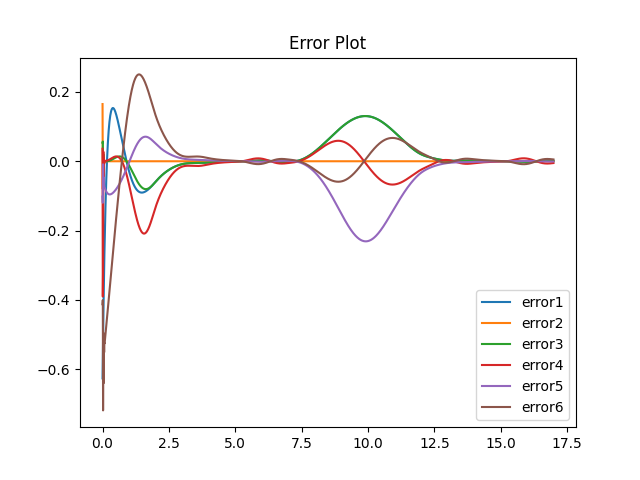

Source data for this figure (header and first rows):
-6.267700194502059396e-01, 1.651346668151035257e-01, 5.365550577908563545e-02, 3.611468598761846671e-02, -1.019879704719147129e-01, -4.129278251369560837e-01
-5.645988000086823444e-01, -8.034287934333947390e-02, 5.701826279858442093e-02, -3.906883962433553292e-01, -1.198090374202717967e-01, -4.006923163385092135e-01
-5.129711169727959597e-01, 5.030473460135929942e-03, -5.279454885368915773e-02, -3.156692681435473991e-01, -8.807043738459363613e-03, -7.192568241344166058e-01
-4.541209391558251873e-01, 1.767038363982253307e-02, 2.073185483969879755e-02, 2.746721600047566381e-02, -7.529341973486930462e-02, -4.953223125884939071e-01
-4.030626298479543235e-01, -1.325962477256329743e-02, -1.852719085056862012e-03, -7.041799164187073634e-02, -4.643133318137701582e-02, -6.406099610588980031e-01
-3.541701760781894026e-01, 5.483523982871775851e-03, -3.194787796057899001e-03, 9.123514848358146856e-03, -7.113492025206727409e-02, -5.248183802726608116e-01
-3.100857639290495738e-01, -1.272228569585505745e-03, 2.566293251855276524e-03, -7.951444931864948273e-03, -6.837096063668786361e-02, -5.515828854322147867e-01
-2.688873139105452115e-01, -1.022594249179788119e-04, -1.346045889559546391e-03, 3.016424091362431264e-03, -7.406278492198334340e-02, -5.243531113968301627e-01
-2.308066141075009736e-01, 2.864481008347810284e-04, 3.989699921506146434e-04, -1.097340146536429943e-03, -7.552147601451721093e-02, -5.252629564485563618e-01
-1.954375389363129378e-01, -1.970166179145291675e-04, -2.378026321106168446e-04, 6.682582418568836120e-04, -7.820470091465181461e-02, -5.146611858093425029e-01
-1.626948581001649297e-01, 9.320397883061012077e-05, -8.926254992629093345e-05, 2.795242083622118318e-04, -8.027877682633190182e-02, -5.079853361854007598e-01
-1.323876502700720159e-01, -4.347802450118967113e-05, -1.262207162324398605e-04, 5.011396449630633717e-04, -8.228985517626627444e-02, -5.000362376206535231e-01
-1.043759201448635765e-01, 1.434375832545365657e-05, -1.357011495734076762e-04, 6.547188490885348221e-04, -8.412536183907498577e-02, -4.921127932943395455e-01
-7.851474518790423074e-02, -7.449476348770348262e-06, -1.228467670373529542e-04, 7.979238596307016611e-04, -8.580047407895652345e-02, -4.841411463073013177e-01
-5.467091601698781389e-02, 1.365746793540453737e-06, -1.105440951298965587e-04, 1.004862234008056885e-03, -8.732637969356878138e-02, -4.759921797563263501e-01
-3.271771375597284232e-02, -1.325965376542054780e-06, -7.789798333163579312e-05, 1.207326769385545827e-03, -8.870339747362251948e-02, -4.678155267009100338e-01
-1.253593233327690744e-02, 9.257411717309624501e-08, -3.336387425733821445e-05, 1.447644360058759601e-03, -8.993917626001597665e-02, -4.595426169229490654e-01
5.986854023232360267e-03, -2.040420183943662127e-07, 2.944733775541432273e-05, 1.703197770752059225e-03, -9.103863733324983609e-02, -4.512287117803763792e-01
2.295646881406598894e-02, -5.365433712966610985e-08, 1.098238458910702920e-04, 1.984664567606373494e-03, -9.200765187711847093e-02, -4.428625914403395702e-01
3.847252310512469520e-02, -3.086575493856526338e-07, 2.098060519388898922e-04, 2.286352248237303285e-03, -9.285200278065655621e-02, -4.344629502347851502e-01
5.262869094427700262e-02, -6.382807794285355033e-07, 3.299964115981105102e-04, 2.609918505589533914e-03, -9.357738227084085036e-02, -4.260327333370392822e-01
6.551303424309709578e-02, -1.179614447953051929e-06, 4.712634651765732364e-04, 2.953455426404219888e-03, -9.418950492224338611e-02, -4.175804123855867411e-01
7.720828699858504895e-02, -1.868815349733904383e-06, 6.340707699199954125e-04, 3.316417719195863777e-03, -9.469392610100753338e-02, -4.091106322205251833e-01
8.779214618333333608e-02, -2.721168086586937875e-06, 8.187387531030921022e-04, 3.697447657936392407e-03, -9.509610682557335937e-02, -4.006285509639911924e-01
9.733754385695979339e-02, -3.713115071437833666e-06, 1.025356436299444543e-03, 4.095341784301751754e-03, -9.540133535892086902e-02, -3.921381028322128426e-01
1.059129127878193771e-01, -4.833964664532440192e-06, 1.253823139796511653e-03, 4.508640504129117314e-03, -9.561473585273475018e-02, -3.836429007347902931e-01
1.135824392663686982e-01, -6.064668814936607835e-06, 1.503847134133934858e-03, 4.935816780721706890e-03, -9.574123866848918696e-02, -3.751459720767983397e-01
1.204063059662869861e-01, -7.387748017566169126e-06, 1.774959304464284512e-03, 5.375205425015599191e-03, -9.578557539037751978e-02, -3.666499823599821961e-01
1.264409235263950493e-01, -8.783912078444612530e-06, 2.066523621226841034e-03, 5.825043797754061829e-03, -9.575226695470019644e-02, -3.581572345547410219e-01
1.317391515679348646e-01, -1.023412262344375335e-05, 2.377748689237918749e-03, 6.283464712171017361e-03, -9.564561923841113922e-02, -3.496697514833874698e-01
1.363505090369004913e-01, -1.171934639116333252e-05, 2.707699615951714590e-03, 6.748509485110543507e-03, -9.546971889926868238e-02, -3.411893117718016732e-01
1.403213742021370003e-01, -1.322112578420517242e-05, 3.055309699386180022e-03, 7.218132366245474420e-03, -9.522843223975496763e-02, -3.327174955265890244e-01
1.436951745106029299e-01, -1.472175674796565920e-05, 3.419392178876420885e-03, 7.690208438739789751e-03, -9.492540542864785769e-02, -3.242557173675158499e-01
1.465125666048344988e-01, -1.620453085174164662e-05, 3.798651692719630900e-03, 8.162539964949635726e-03, -9.456406642668604978e-02, -3.158052571874410686e-01
1.488116068021929084e-01, -1.765388957470148405e-05, 4.191695497530283088e-03, 8.632863247542478871e-03, -9.414762813452969004e-02, -3.073672853182120579e-01
1.506279123661851127e-01, -1.905554638931759623e-05, 4.597044315737669300e-03, 9.098855163269291627e-03, -9.367909267356633318e-02, -2.989428842944885645e-01
1.519948139084573713e-01, -2.039656872627115466e-05, 5.013142795479917993e-03, 9.558139704522518668e-03, -9.316125658076179761e-02, -2.905330670823738637e-01
1.529434992708049168e-01, -2.166542712420077121e-05, 5.438369534597437688e-03, 1.000829439137240415e-02, -9.259671678246217397e-02, -2.821387924899875776e-01
1.535031492408283071e-01, -2.285201686218599857e-05, 5.871046651770802684e-03, 1.044685660183890773e-02, -9.198787720516964084e-02, -2.737609780706615203e-01
1.537010654570022672e-01, -2.394765569468902474e-05, 6.309448889310151180e-03, 1.087132979578233662e-02, -9.133695590760992911e-02, -2.654005109241946436e-01
1.535627908579323964e-01, -2.494506215020968762e-05, 6.751812242957145986e-03, 1.127918963544414371e-02, -9.064599262884959208e-02, -2.570582567083696812e-01
1.531122230274694629e-01, -2.583831772841729539e-05, 7.196342119339867519e-03, 1.166788999567859933e-02, -8.991685666131279953e-02, -2.487350671567211402e-01
1.523717207822356257e-01, -2.662281625250397990e-05, 7.641221027174282913e-03, 1.203486886150045843e-02, -8.915125496806623751e-02, -2.404317863577041803e-01
1.513622043414137863e-01, -2.729520312955427953e-05, 8.084615812267385154e-03, 1.237755411004836693e-02, -8.835074047367982852e-02, -2.321492560226299795e-01
1.501032494105858928e-01, -2.785330696935143309e-05, 8.524684449558077651e-03, 1.269336917571220816e-02, -8.751672046642947067e-02, -2.238883199403954305e-01
1.486131755022324363e-01, -2.829606567104211585e-05, 8.959582407860237560e-03, 1.297973859819016515e-02, -8.665046505714429914e-02, -2.156498277912630990e-01
1.469091288054105993e-01, -2.862344876725937315e-05, 9.387468604748764461e-03, 1.323409345459220995e-02, -8.575311564658887054e-02, -2.074346384675445909e-01
1.450071599063198213e-01, -2.883637759177709627e-05, 9.806510970316293513e-03, 1.345387667797868364e-02, -8.482569335909936892e-02, -1.992436230266146358e-01
1.429222966500769965e-01, -2.893664454475289950e-05, 1.021489163935604232e-02, 1.363654826593441172e-02, -8.386910740534089803e-02, -1.910776673809179704e-01
1.406686124222269463e-01, -2.892683255234812810e-05, 1.061081179201759338e-02, 1.377959038393682285e-02, -8.288416334162918009e-02, -1.829376748104847850e-01
1.382592901164120536e-01, -2.881023559788143111e-05, 1.099249616315902886e-02, 1.388051236923305322e-02, -8.187157119734148059e-02, -1.748245683659538918e-01
1.357066820423652176e-01, -2.859078106117822054e-05, 1.135819724056882918e-02, 1.393685564177393581e-02, -8.083195344560062390e-02, -1.667392932141225914e-01
1.330223660160417543e-01, -2.827295442562285417e-05, 1.170619917196808780e-02, 1.394619852933222034e-02, -7.976585279571261899e-02, -1.586828189636494690e-01
1.302171978614005410e-01, -2.786172681861129782e-05, 1.203482140027465307e-02, 1.390616101431334239e-02, -7.867373978882304109e-02, -1.506561419956076453e-01
1.273013605411382199e-01, -2.736248570625647120e-05, 1.234242204605270725e-02, 1.381440940990153778e-02, -7.755602018096305339e-02, -1.426602878121718265e-01
1.242844101216623448e-01, -2.678096900302106000e-05, 1.262740105538221434e-02, 1.366866097305540623e-02, -7.641304210012703213e-02, -1.346963134067601930e-01
1.211753187658216740e-01, -2.612320273923589859e-05, 1.288820313061066897e-02, 1.346668846153613840e-02, -7.524510296627121009e-02, -1.267653096503535415e-01
1.179825149354670200e-01, -2.539544241363995329e-05, 1.312332046058890291e-02, 1.320632464151530287e-02, -7.405245616518527085e-02, -1.188684036815051553e-01
1.147139209748077038e-01, -2.460411803255928211e-05, 1.333129526606324777e-02, 1.288546675154718900e-02, -7.283531746905017035e-02, -1.110067612815481830e-01
1.113769882348546458e-01, -2.375578285401315728e-05, 1.351072217490759293e-02, 1.250208092761562716e-02, -7.159387119821443435e-02, -1.031815892118159717e-01
1.079787298889797603e-01, -2.285706577633075411e-05, 1.366025044085153635e-02, 1.205420659280777643e-02, -7.032827612025308039e-02, -9.539413748599313847e-02
... 1,638 more rows
